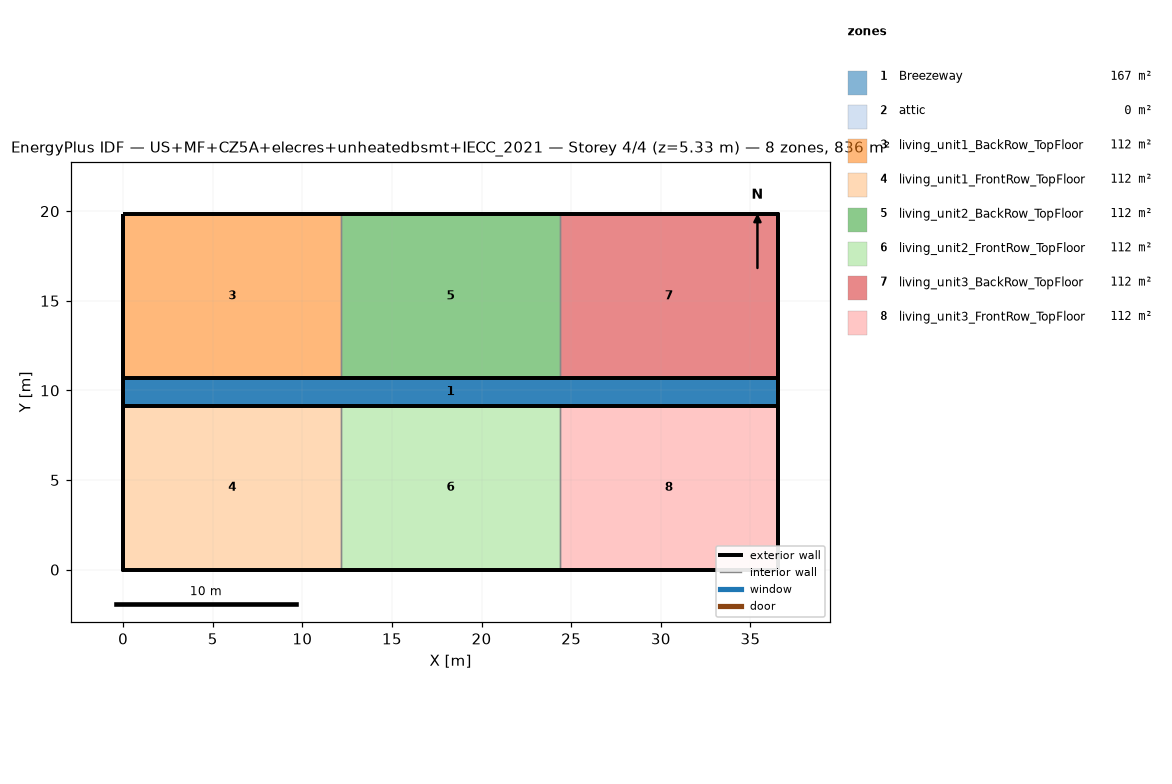
=== STOREY PLAN SPEC (per zone: floor XY polygon, exterior-wall plan segments, windows/doors) ===
zone 1: Breezeway  (167.0 m²)
  floor: (36.54, 9.16) (0.00, 9.16) (0.00, 10.68) (36.54, 10.68)
  floor: (36.54, 9.16) (0.00, 9.16) (0.00, 10.68) (36.54, 10.68)
  floor: (36.54, 9.16) (0.00, 9.16) (0.00, 10.68) (36.54, 10.68)
zone 2: attic  (0.0 m²)
  exterior wall: (36.54, 0.00) – (36.54, 19.84) – (36.54, 9.92)  [29.8 m]
  exterior wall: (0.00, 19.84) – (0.00, 0.00) – (0.00, 9.92)  [29.8 m]
zone 3: living_unit1_BackRow_TopFloor  (111.5 m²)
  floor: (12.18, 10.68) (0.00, 10.68) (0.00, 19.84) (12.18, 19.84)
  exterior wall: (12.18, 19.84) – (0.00, 19.84)  [12.2 m]
  exterior wall: (0.00, 19.84) – (0.00, 10.68)  [9.2 m]
  exterior wall: (0.00, 10.68) – (12.18, 10.68)  [12.2 m]
  interior walls: 1
zone 4: living_unit1_FrontRow_TopFloor  (111.5 m²)
  floor: (12.18, 0.00) (0.00, 0.00) (0.00, 9.16) (12.18, 9.16)
  exterior wall: (0.00, 0.00) – (12.18, 0.00)  [12.2 m]
  exterior wall: (0.00, 9.16) – (0.00, 0.00)  [9.2 m]
  exterior wall: (12.18, 9.16) – (0.00, 9.16)  [12.2 m]
  interior walls: 1
zone 5: living_unit2_BackRow_TopFloor  (111.5 m²)
  floor: (24.36, 10.68) (12.18, 10.68) (12.18, 19.84) (24.36, 19.84)
  exterior wall: (12.18, 10.68) – (24.36, 10.68)  [12.2 m]
  exterior wall: (24.36, 19.84) – (12.18, 19.84)  [12.2 m]
  interior walls: 2
zone 6: living_unit2_FrontRow_TopFloor  (111.5 m²)
  floor: (24.36, 0.00) (12.18, 0.00) (12.18, 9.16) (24.36, 9.16)
  exterior wall: (12.18, 0.00) – (24.36, 0.00)  [12.2 m]
  exterior wall: (24.36, 9.16) – (12.18, 9.16)  [12.2 m]
  interior walls: 2
zone 7: living_unit3_BackRow_TopFloor  (111.5 m²)
  floor: (36.54, 10.68) (24.36, 10.68) (24.36, 19.84) (36.54, 19.84)
  exterior wall: (36.54, 10.68) – (36.54, 19.84)  [9.2 m]
  exterior wall: (36.54, 19.84) – (24.36, 19.84)  [12.2 m]
  exterior wall: (24.36, 10.68) – (36.54, 10.68)  [12.2 m]
  interior walls: 1
zone 8: living_unit3_FrontRow_TopFloor  (111.5 m²)
  floor: (36.54, 0.00) (24.36, 0.00) (24.36, 9.16) (36.54, 9.16)
  exterior wall: (24.36, 0.00) – (36.54, 0.00)  [12.2 m]
  exterior wall: (36.54, 0.00) – (36.54, 9.16)  [9.2 m]
  exterior wall: (36.54, 9.16) – (24.36, 9.16)  [12.2 m]
  interior walls: 1

=== DERIVED (storey summary) ===
Building: US+MF+CZ5A+elecres+unheatedbsmt+IECC_2021
Storey: 4 of 4  (floor level z = 5.33 m)
Storey gross floor area: 836.2 m²
Zones on this storey: 8
  - Breezeway: floor 167.0 m²
  - attic: floor 0.0 m²; exterior wall 59.5 m (81.9 m²); WWR 0.0%
  - living_unit1_BackRow_TopFloor: floor 111.5 m²; exterior wall 33.5 m (86.9 m²); WWR 0.0%
  - living_unit1_FrontRow_TopFloor: floor 111.5 m²; exterior wall 33.5 m (86.9 m²); WWR 0.0%
  - living_unit2_BackRow_TopFloor: floor 111.5 m²; exterior wall 24.4 m (63.1 m²); WWR 0.0%
  - living_unit2_FrontRow_TopFloor: floor 111.5 m²; exterior wall 24.4 m (63.1 m²); WWR 0.0%
  - living_unit3_BackRow_TopFloor: floor 111.5 m²; exterior wall 33.5 m (86.9 m²); WWR 0.0%
  - living_unit3_FrontRow_TopFloor: floor 111.5 m²; exterior wall 33.5 m (86.9 m²); WWR 0.0%
Zone adjacency (shared interzone walls):
  - living_unit1_BackRow_TopFloor ↔ living_unit2_BackRow_TopFloor
  - living_unit1_FrontRow_TopFloor ↔ living_unit2_FrontRow_TopFloor
  - living_unit2_BackRow_TopFloor ↔ living_unit3_BackRow_TopFloor
  - living_unit2_FrontRow_TopFloor ↔ living_unit3_FrontRow_TopFloor